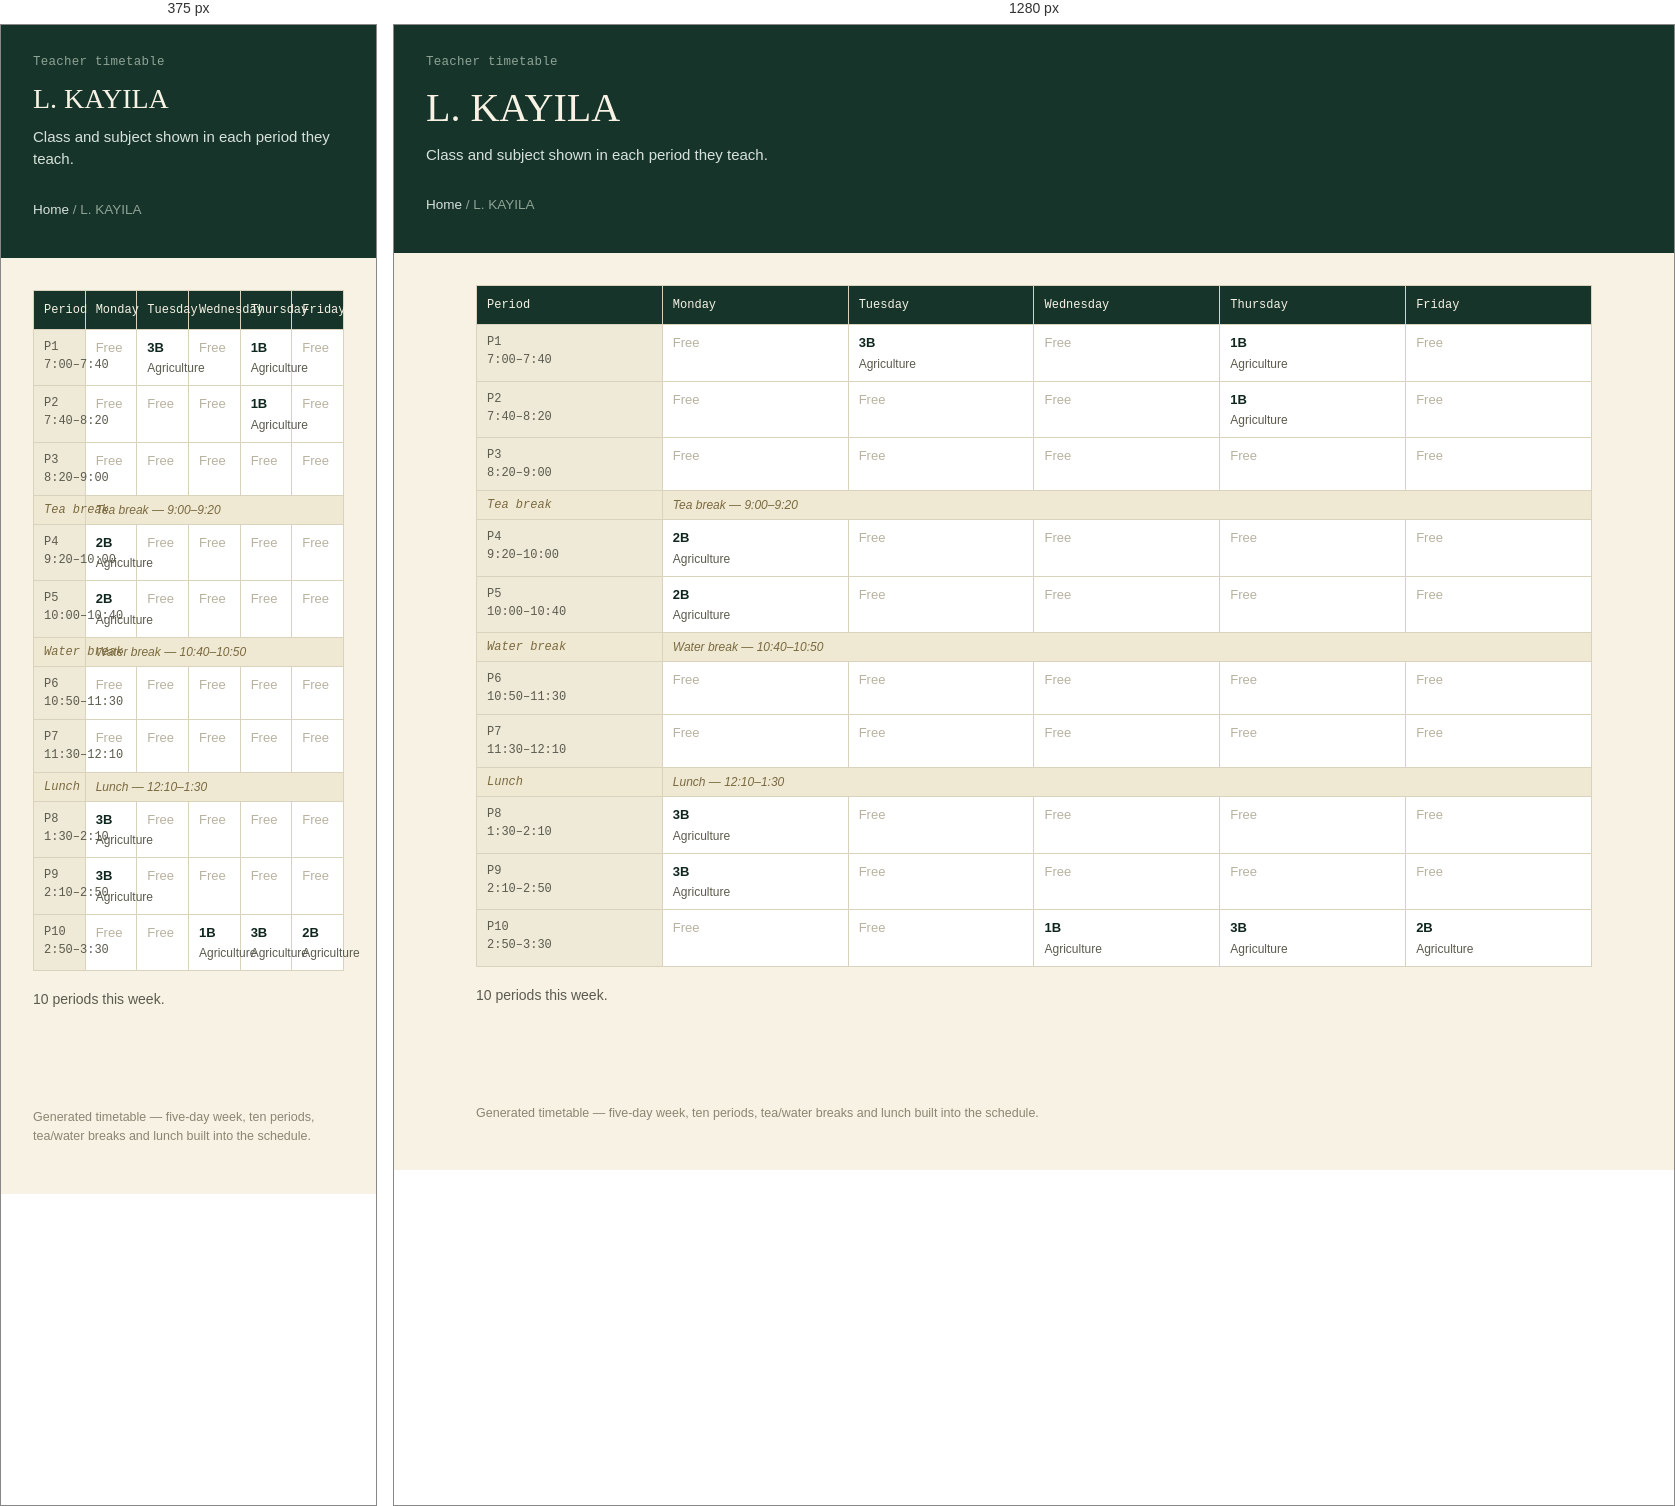
Rendered at 375 px and 1280 px, left to right.

<!-- file: l-kayila.html -->
<!doctype html>
<html lang="en">
<head>
<meta charset="utf-8">
<meta name="viewport" content="width=device-width, initial-scale=1">
<title>L. KAYILA</title>
<link rel="stylesheet" href="../style.css">
</head>
<body>
<header class="site-header">
  <p class="eyebrow">Teacher timetable</p>
  <h1>L. KAYILA</h1>
  <p class="sub">Class and subject shown in each period they teach.</p>
  <p class="crumb"><a href="../index.html">Home</a> / L. KAYILA</p>
</header>
<main>

<table class="grid" aria-label="L. KAYILA timetable">
<thead><tr><th scope="col">Period</th><th scope="col">Monday</th><th scope="col">Tuesday</th><th scope="col">Wednesday</th><th scope="col">Thursday</th><th scope="col">Friday</th></tr></thead>
<tbody><tr><th scope="row">P1<br>7:00–7:40</th><td class="empty">Free</td><td><span class="subj">3B</span><span class="who">Agriculture</span></td><td class="empty">Free</td><td><span class="subj">1B</span><span class="who">Agriculture</span></td><td class="empty">Free</td></tr><tr><th scope="row">P2<br>7:40–8:20</th><td class="empty">Free</td><td class="empty">Free</td><td class="empty">Free</td><td><span class="subj">1B</span><span class="who">Agriculture</span></td><td class="empty">Free</td></tr><tr><th scope="row">P3<br>8:20–9:00</th><td class="empty">Free</td><td class="empty">Free</td><td class="empty">Free</td><td class="empty">Free</td><td class="empty">Free</td></tr><tr class="break-row"><th scope="row">Tea break</th><td colspan="5">Tea break &mdash; 9:00–9:20</td></tr><tr><th scope="row">P4<br>9:20–10:00</th><td><span class="subj">2B</span><span class="who">Agriculture</span></td><td class="empty">Free</td><td class="empty">Free</td><td class="empty">Free</td><td class="empty">Free</td></tr><tr><th scope="row">P5<br>10:00–10:40</th><td><span class="subj">2B</span><span class="who">Agriculture</span></td><td class="empty">Free</td><td class="empty">Free</td><td class="empty">Free</td><td class="empty">Free</td></tr><tr class="break-row"><th scope="row">Water break</th><td colspan="5">Water break &mdash; 10:40–10:50</td></tr><tr><th scope="row">P6<br>10:50–11:30</th><td class="empty">Free</td><td class="empty">Free</td><td class="empty">Free</td><td class="empty">Free</td><td class="empty">Free</td></tr><tr><th scope="row">P7<br>11:30–12:10</th><td class="empty">Free</td><td class="empty">Free</td><td class="empty">Free</td><td class="empty">Free</td><td class="empty">Free</td></tr><tr class="break-row"><th scope="row">Lunch</th><td colspan="5">Lunch &mdash; 12:10–1:30</td></tr><tr><th scope="row">P8<br>1:30–2:10</th><td><span class="subj">3B</span><span class="who">Agriculture</span></td><td class="empty">Free</td><td class="empty">Free</td><td class="empty">Free</td><td class="empty">Free</td></tr><tr><th scope="row">P9<br>2:10–2:50</th><td><span class="subj">3B</span><span class="who">Agriculture</span></td><td class="empty">Free</td><td class="empty">Free</td><td class="empty">Free</td><td class="empty">Free</td></tr><tr><th scope="row">P10<br>2:50–3:30</th><td class="empty">Free</td><td class="empty">Free</td><td><span class="subj">1B</span><span class="who">Agriculture</span></td><td><span class="subj">3B</span><span class="who">Agriculture</span></td><td><span class="subj">2B</span><span class="who">Agriculture</span></td></tr></tbody>
</table>
<p class="section-note" style="margin-top:18px;">10 periods this week.</p>

</main>
<footer>Generated timetable &mdash; five-day week, ten periods, tea/water breaks and lunch built into the schedule.</footer>
</body>
</html>

/* @media block from style.css */
@media (max-width: 720px) { .nav-grid { grid-template-columns: 1fr; gap: 32px; } }